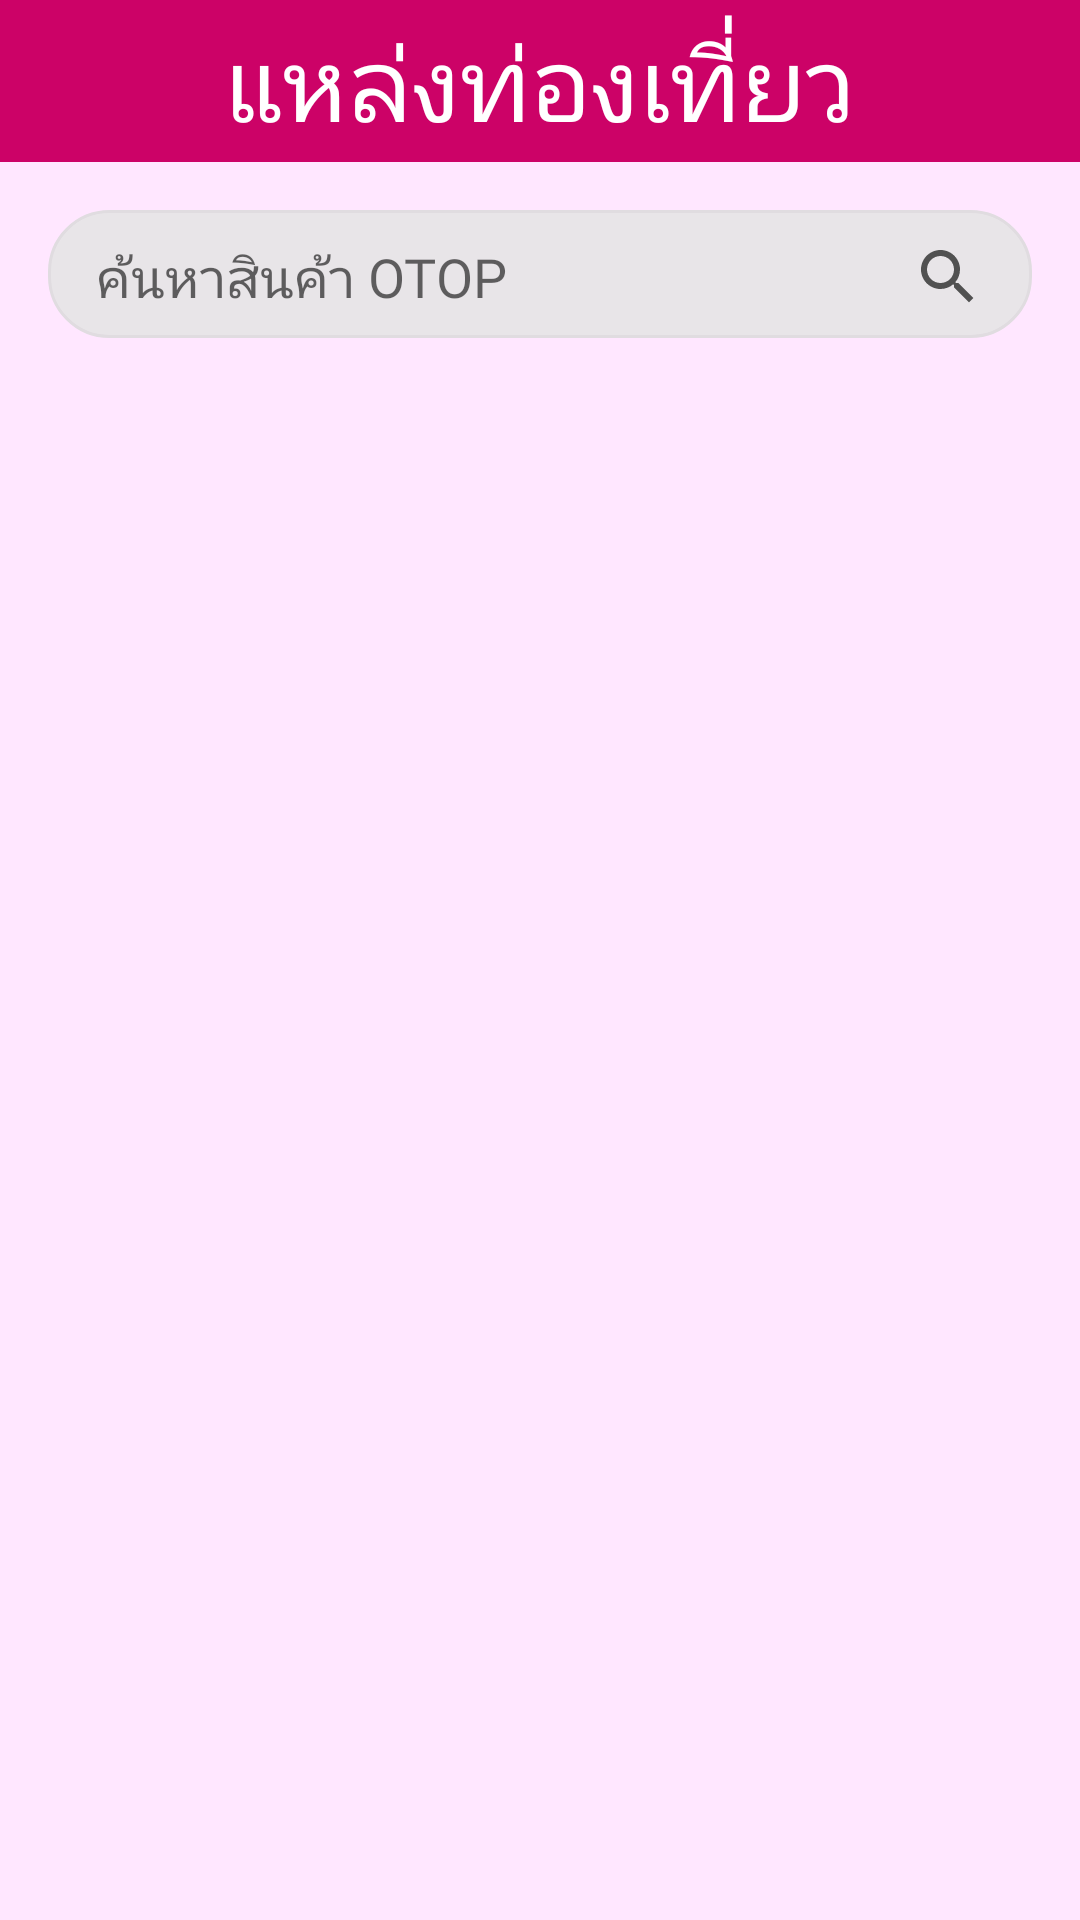

Layout XML and referenced resources for this Android screen:
<!-- AndroidManifest.xml: application theme AppTheme -->
<!-- res/layout/fragment_otop_search.xml -->
<?xml version="1.0" encoding="utf-8"?>
<android.support.constraint.ConstraintLayout
    xmlns:android="http://schemas.android.com/apk/res/android"
    xmlns:app="http://schemas.android.com/apk/res-auto"
    xmlns:tools="http://schemas.android.com/tools"
    android:layout_width="match_parent"
    android:layout_height="match_parent"
    android:background="@color/bg_main"
    android:focusableInTouchMode="true"
    tools:context=".fragment.OtopSearchFragment"
    tools:ignore="HardcodedText">

    <TextView
        android:id="@+id/title_bg_text_view"
        android:layout_width="0dp"
        android:layout_height="54dp"
        android:background="@color/colorPrimary"
        android:gravity="center"
        android:padding="0dp"
        android:textColor="@android:color/white"
        android:textSize="40sp"
        app:fontFamily="@font/cheangkhan"
        app:layout_constraintLeft_toLeftOf="parent"
        app:layout_constraintRight_toRightOf="parent"
        app:layout_constraintTop_toTopOf="parent"/>

    <TextView
        android:id="@+id/title_text_view"
        android:layout_width="0dp"
        android:layout_height="wrap_content"
        android:layout_marginTop="4dp"
        android:gravity="center"
        android:padding="0dp"
        android:text="แหล่งท่องเที่ยว"
        android:textColor="@android:color/white"
        android:textSize="34sp"
        app:fontFamily="@font/cheangkhan"
        app:layout_constraintLeft_toLeftOf="parent"
        app:layout_constraintRight_toRightOf="parent"
        app:layout_constraintTop_toTopOf="parent"/>

    <android.support.v7.widget.RecyclerView
        android:id="@+id/place_list_recycler_view"
        android:layout_width="0dp"
        android:layout_height="0dp"
        app:layout_constraintBottom_toBottomOf="parent"
        app:layout_constraintEnd_toEndOf="parent"
        app:layout_constraintStart_toStartOf="parent"
        app:layout_constraintTop_toBottomOf="@+id/title_bg_text_view"/>

    <EditText
        android:id="@+id/search_edit_text"
        android:layout_width="0dp"
        android:layout_height="wrap_content"
        android:layout_marginBottom="8dp"
        android:layout_marginEnd="16dp"
        android:layout_marginLeft="16dp"
        android:layout_marginRight="16dp"
        android:layout_marginStart="16dp"
        android:layout_marginTop="16dp"
        android:background="@drawable/bg_edit_text"
        android:drawableEnd="@drawable/ic_search"
        android:drawableRight="@drawable/ic_search"
        android:fontFamily="@font/bangna"
        android:hint="ค้นหาสินค้า OTOP"
        android:inputType="text"
        android:maxLines="1"
        android:paddingBottom="8dp"
        android:paddingEnd="16dp"
        android:paddingLeft="16dp"
        android:paddingRight="16dp"
        android:paddingStart="16dp"
        android:paddingTop="10dp"
        android:textSize="18sp"
        app:layout_constraintEnd_toEndOf="parent"
        app:layout_constraintStart_toStartOf="parent"
        app:layout_constraintTop_toBottomOf="@+id/title_bg_text_view"
        tools:ignore="Autofill,TextFields"/>

    <LinearLayout
        android:id="@+id/progress_view"
        android:layout_width="0dp"
        android:layout_height="0dp"
        android:background="#00000000"
        android:gravity="center"
        android:visibility="gone"
        app:layout_constraintBottom_toBottomOf="parent"
        app:layout_constraintEnd_toEndOf="parent"
        app:layout_constraintStart_toStartOf="parent"
        app:layout_constraintTop_toTopOf="parent"
        tools:visibility="gone">

        <ProgressBar
            android:layout_width="wrap_content"
            android:layout_height="wrap_content"/>

    </LinearLayout>
</android.support.constraint.ConstraintLayout>
<!-- resources referenced by this layout -->
<resources>
  <color name="bg_main">#FFE7FF</color>
  <color name="colorPrimary">#CC0267</color>
  <!-- drawable bg_edit_text (drawable) -->
  <?xml version="1.0" encoding="utf-8"?>
  <selector xmlns:android="http://schemas.android.com/apk/res/android">
  
      <item android:state_enabled="true" android:state_pressed="false" android:state_focused="false">
          <shape android:shape="rectangle">
              <corners android:radius="20dp"/>
              <solid android:color="#e0e5e5e5"/>
              <stroke android:width="1dp" android:color="#e0dce0"/>
          </shape>
      </item>
      <item android:state_enabled="true" android:state_pressed="true">
          <shape android:shape="rectangle">
              <corners android:radius="20dp"/>
              <solid android:color="#e5e5e5"/>
              <stroke android:width="1dp" android:color="#aaa"/>
          </shape>
      </item>
      <item android:state_enabled="true" android:state_focused="true">
          <shape android:shape="rectangle">
              <corners android:radius="20dp"/>
              <solid android:color="#e5e5e5"/>
              <stroke android:width="1dp" android:color="#aaa"/>
          </shape>
      </item>
  
  </selector>
  <!-- drawable ic_search (drawable) -->
  <vector android:height="24dp" android:tint="#515151"
      android:viewportHeight="24.0" android:viewportWidth="24.0"
      android:width="24dp" xmlns:android="http://schemas.android.com/apk/res/android">
      <path android:fillColor="#FF000000" android:pathData="M15.5,14h-0.79l-0.28,-0.27C15.41,12.59 16,11.11 16,9.5 16,5.91 13.09,3 9.5,3S3,5.91 3,9.5 5.91,16 9.5,16c1.61,0 3.09,-0.59 4.23,-1.57l0.27,0.28v0.79l5,4.99L20.49,19l-4.99,-5zM9.5,14C7.01,14 5,11.99 5,9.5S7.01,5 9.5,5 14,7.01 14,9.5 11.99,14 9.5,14z"/>
  </vector>
  <style name="AppTheme" parent="Theme.AppCompat.Light.DarkActionBar">
          
          <item name="colorPrimary">@color/colorPrimary</item>
          <item name="colorPrimaryDark">@color/colorPrimaryDark</item>
          <item name="colorAccent">@color/colorAccent</item>
      </style>
  <color name="colorPrimaryDark">#850043</color>
  <color name="colorAccent">#CC0267</color>
</resources>
